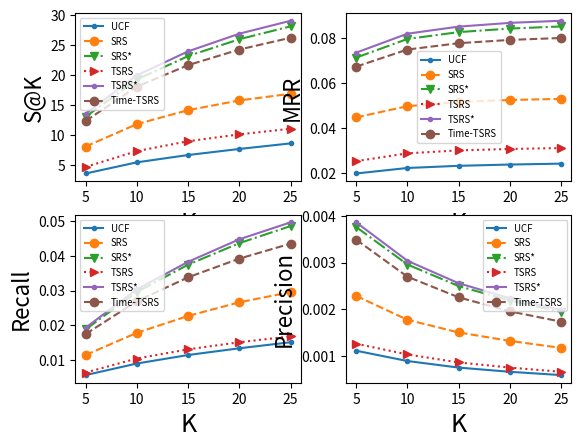

This figure's Python source:
# -*- coding: utf-8 -*-
import matplotlib.pyplot as plt
import seaborn as sb
import numpy as np


# meaning to the plot
k = [5 * i for i in range(1, 6)]
x = k
legend = ['UCF', 'SRS', 'SRS*', 'TSRS', 'TSRS*', 'Time-TSRS']

# S@K
ucf = [3.637, 5.494, 6.714, 7.725, 8.652]
srs = [8.127, 11.863, 14.187, 15.806, 16.917]
srs_ = [13.088, 19.301, 23.195, 26.004, 28.146]
tsrs = [4.732, 7.366, 9.011, 10.154, 11.087]
tsrs_ = [13.613, 19.977, 23.984, 26.924, 29.077]
time = [12.388, 18.112, 21.687, 24.282, 26.251]

plt.subplot(221)
plt.plot(x, ucf, '.-')
plt.plot(x, srs, 'o--')
plt.plot(x, srs_, 'v-.')
plt.plot(x, tsrs, '>:')
plt.plot(x, tsrs_, '.-')
plt.plot(x, time, 'o--')
plt.xlim((4, 26))
plt.xlabel('K', fontsize=18)
plt.ylabel('S@K', fontsize=16)
plt.legend(legend, loc='best', fontsize='x-small')

# MRR
ucf = [0.01985, 0.0223, 0.02326, 0.02383, 0.02423]
srs = [0.04481, 0.04979, 0.05163, 0.05254, 0.05303]
srs_ = [0.0714, 0.07967, 0.08273, 0.08431, 0.08525]
tsrs = [0.02534, 0.02882, 0.03012, 0.03076, 0.03117]
tsrs_ = [0.0736, 0.08203, 0.08518, 0.08684, 0.08778]
time = [0.06739, 0.07498, 0.0778, 0.07926, 0.08012]

plt.subplot(222)
plt.plot(x, ucf, '.-')
plt.plot(x, srs, 'o--')
plt.plot(x, srs_, 'v-.')
plt.plot(x, tsrs, '>:')
plt.plot(x, tsrs_, '.-')
plt.plot(x, time, 'o--')
plt.xlim((4, 26))
plt.xlabel('K', fontsize=18)
plt.ylabel('MRR', fontsize=16)
plt.legend(legend, loc='best', fontsize='x-small')

# Recall
ucf = [0.00562, 0.00896, 0.01142, 0.01336, 0.01511]
srs = [0.01143, 0.01783, 0.0227, 0.02664, 0.02958]
srs_ = [0.01882, 0.02964, 0.03751, 0.04373, 0.04866]
tsrs = [0.00635, 0.01041, 0.01306, 0.01511, 0.01681]
tsrs_ = [0.0193, 0.03039, 0.03834, 0.04485, 0.04973]
time = [0.01747, 0.02696, 0.03386, 0.03926, 0.04359]

plt.subplot(223)
plt.plot(x, ucf, '.-')
plt.plot(x, srs, 'o--')
plt.plot(x, srs_, 'v-.')
plt.plot(x, tsrs, '>:')
plt.plot(x, tsrs_, '.-')
plt.plot(x, time, 'o--')
plt.xlim((4, 26))
plt.xlabel('K', fontsize=18)
plt.ylabel('Recall', fontsize=16)
plt.legend(legend, loc='best', fontsize='x-small')

# Precision
ucf = [0.00112, 0.0009, 0.00076, 0.00067, 0.0006]
srs = [0.00229, 0.00178, 0.00151, 0.00133, 0.00118]
srs_ = [0.00376, 0.00296, 0.0025, 0.00219, 0.00195]
tsrs = [0.00127, 0.00104, 0.00087, 0.00076, 0.00067]
tsrs_ = [0.00386, 0.00304, 0.00256, 0.00224, 0.00199]
time = [0.00349, 0.0027, 0.00226, 0.00196, 0.00174]

plt.subplot(224)
plt.plot(x, ucf, '.-')
plt.plot(x, srs, 'o--')
plt.plot(x, srs_, 'v-.')
plt.plot(x, tsrs, '>:')
plt.plot(x, tsrs_, '.-')
plt.plot(x, time, 'o--')
plt.xlim((4, 26))
plt.xlabel('K', fontsize=18)
plt.ylabel('Precision', fontsize=16)
plt.legend(legend, loc='best', fontsize='x-small')

plt.show()
# [redacted]
